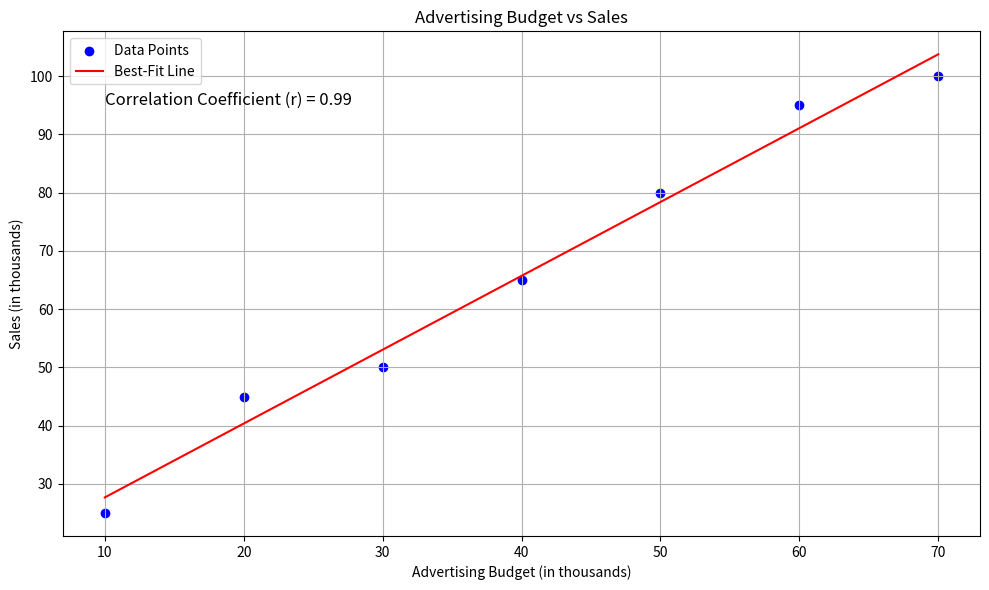

Write the Python code that produced this figure.
import numpy as np
import matplotlib.pyplot as plt
from scipy.stats import linregress, pearsonr

advertising = np.array([10, 20, 30, 40, 50, 60, 70])
sales = np.array([25, 45, 50, 65, 80, 95, 100])

# Linear regression
slope, intercept, r_value, p_value, std_err = linregress(advertising, sales)
regression_line = slope * advertising + intercept

# Plot scatter
plt.figure(figsize=(10, 6))
plt.scatter(advertising, sales, color='blue', label='Data Points')
plt.plot(advertising, regression_line, color='red', label='Best-Fit Line')

# Labeling
plt.xlabel('Advertising Budget (in thousands)')
plt.ylabel('Sales (in thousands)')
plt.title('Advertising Budget vs Sales')
plt.legend()
plt.grid(True)

# Display correlation coefficient
r, _ = pearsonr(advertising, sales)
plt.text(min(advertising), max(sales) - 5, f"Correlation Coefficient (r) = {r:.2f}", fontsize=12)

plt.tight_layout()
plt.show()
